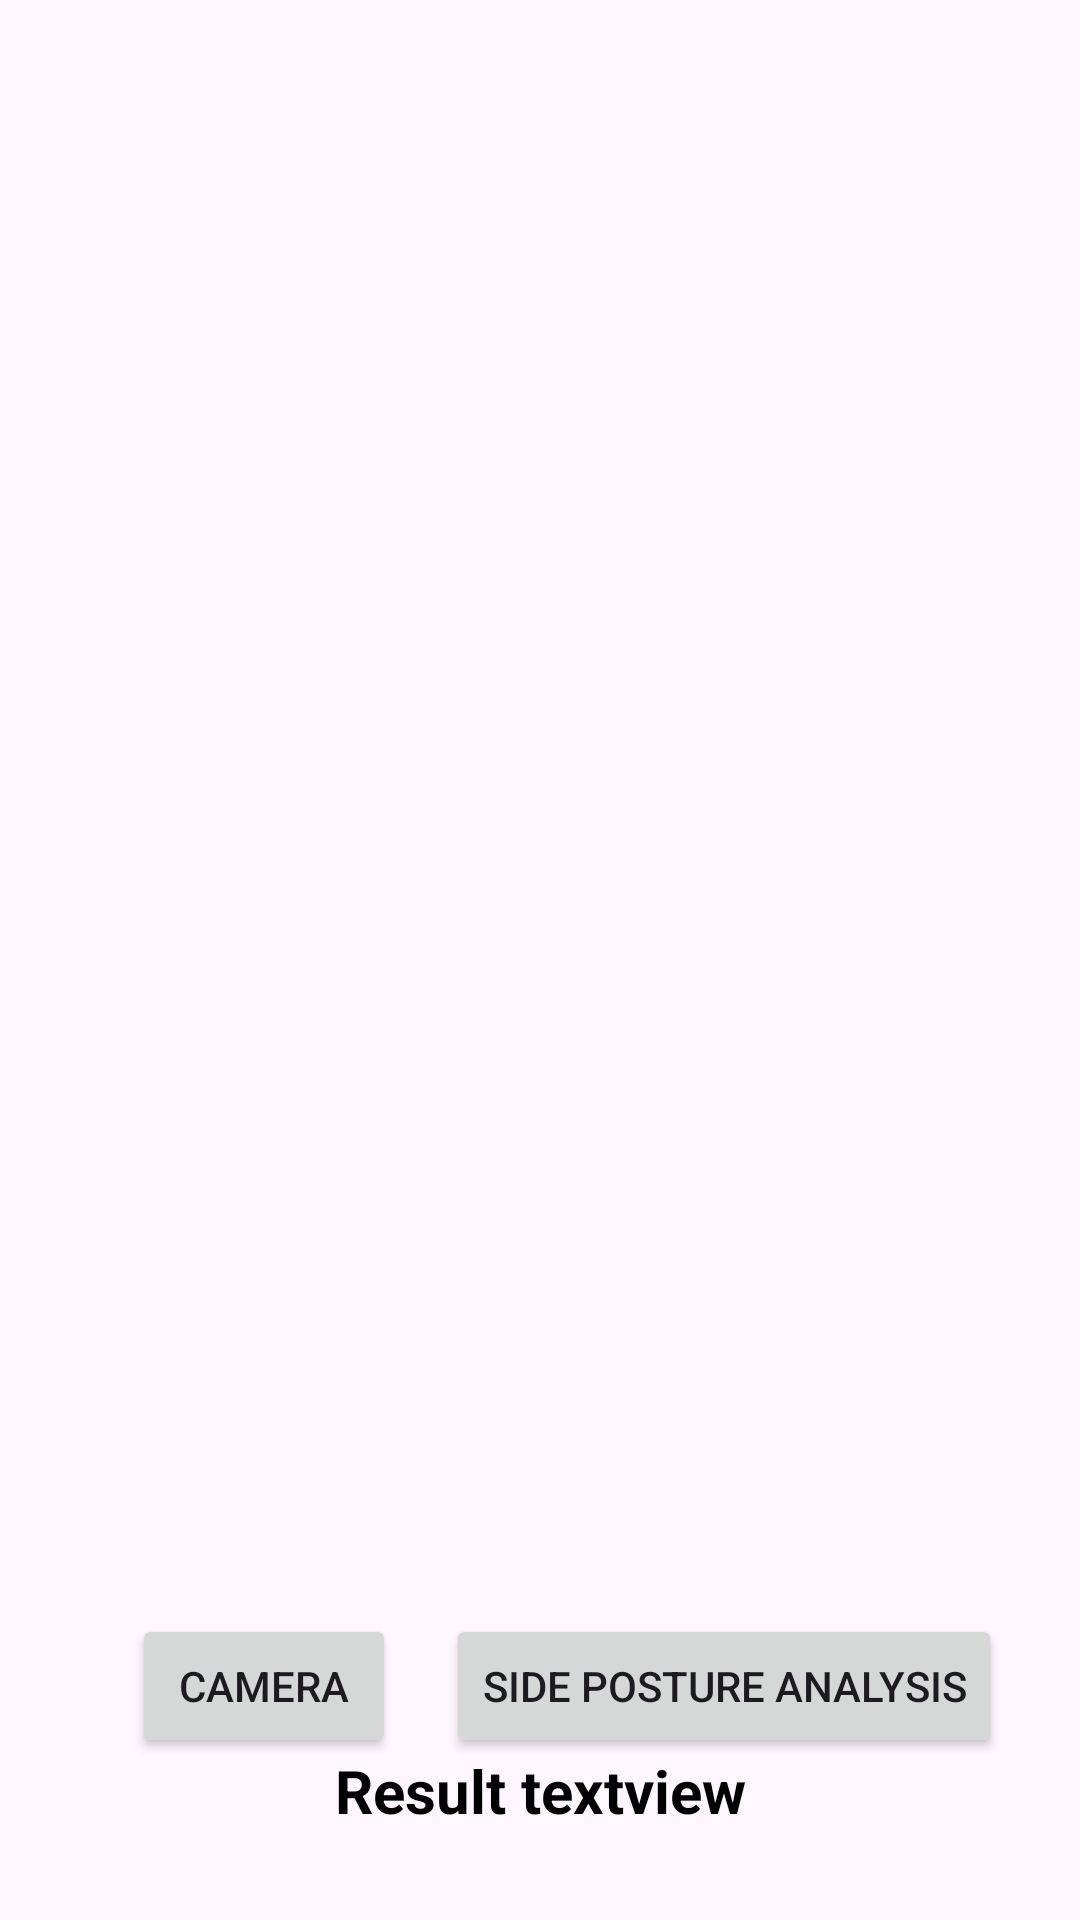

Android layout source for this screen:
<!-- AndroidManifest.xml: application theme Theme.PosturesDetection -->
<!-- res/layout/fragment_home.xml -->
<?xml version="1.0" encoding="utf-8"?>
<androidx.constraintlayout.widget.ConstraintLayout xmlns:android="http://schemas.android.com/apk/res/android"
    xmlns:app="http://schemas.android.com/apk/res-auto"
    xmlns:tools="http://schemas.android.com/tools"
    android:id="@+id/frameLayout"
    android:layout_width="match_parent"
    android:layout_height="match_parent"
    tools:context=".HomeFragment">

    <ImageView
        android:id="@+id/imageView"
        android:layout_width="400dp"
        android:layout_height="550dp"
        android:layout_marginTop="28dp"
        app:layout_constraintEnd_toEndOf="parent"
        app:layout_constraintHorizontal_bias="0.454"
        app:layout_constraintStart_toStartOf="parent"
        app:layout_constraintTop_toTopOf="parent"
        tools:srcCompat="@tools:sample/avatars" />

    <TextView
        android:id="@+id/resultTv"
        android:layout_width="wrap_content"
        android:layout_height="wrap_content"
        android:text="Result textview"
        android:textColor="#000000"
        android:textSize="20sp"
        android:textStyle="bold"
        app:layout_constraintBottom_toBottomOf="parent"
        app:layout_constraintEnd_toEndOf="parent"
        app:layout_constraintStart_toStartOf="parent"
        app:layout_constraintTop_toBottomOf="@id/imageView"
        app:layout_constraintVertical_bias="0.153" />

    <Button
        android:id="@+id/cameraBtn"
        android:layout_width="wrap_content"
        android:layout_height="wrap_content"
        android:layout_marginStart="44dp"
        android:text="Camera"
        app:layout_constraintBottom_toBottomOf="parent"
        app:layout_constraintStart_toStartOf="parent"
        app:layout_constraintTop_toTopOf="parent"
        app:layout_constraintVertical_bias="0.909" />

    <Button
        android:id="@+id/sidePoseAnalysisBtn"
        android:layout_width="wrap_content"
        android:layout_height="wrap_content"
        android:text="Side Posture Analysis"
        app:layout_constraintBottom_toBottomOf="parent"
        app:layout_constraintEnd_toEndOf="parent"
        app:layout_constraintHorizontal_bias="0.39"
        app:layout_constraintStart_toEndOf="@+id/cameraBtn"
        app:layout_constraintTop_toTopOf="parent"
        app:layout_constraintVertical_bias="0.909" />

</androidx.constraintlayout.widget.ConstraintLayout>
<!-- resources referenced by this layout -->
<resources>
  <style name="Theme.PosturesDetection" parent="Base.Theme.PosturesDetection" />
  <style name="Base.Theme.PosturesDetection" parent="Theme.Material3.DayNight.NoActionBar">
          
          
      </style>
</resources>
